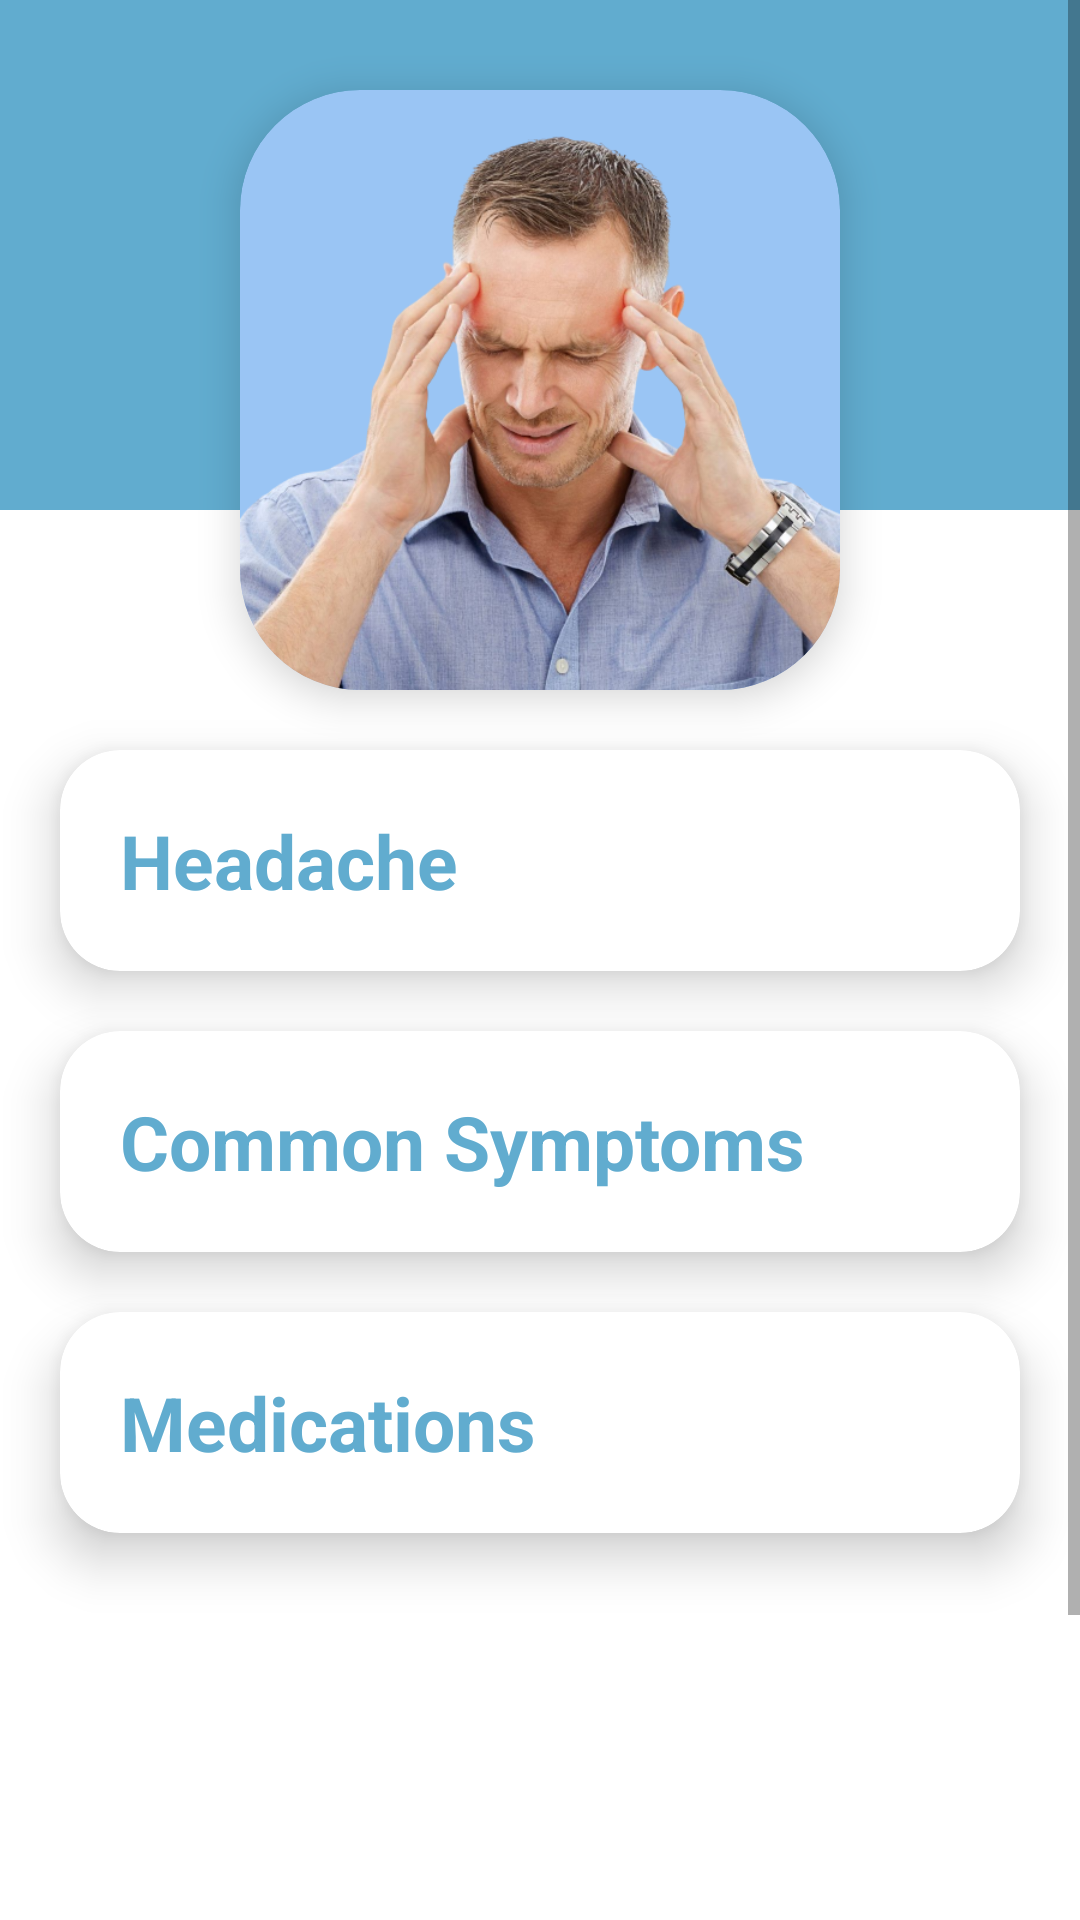

Produce the Android XML layout that renders to this screen, including the resource entries it uses.
<!-- AndroidManifest.xml: application theme Theme.MedClock -->
<!-- res/layout/activity_headache.xml -->
<?xml version="1.0" encoding="utf-8"?>
<RelativeLayout xmlns:android="http://schemas.android.com/apk/res/android"
    xmlns:app="http://schemas.android.com/apk/res-auto"
    xmlns:tools="http://schemas.android.com/tools"
    android:layout_width="match_parent"
    android:layout_height="match_parent"
    tools:context=".Headache">

    <View
        android:id="@+id/view"
        android:layout_width="match_parent"
        android:layout_height="170dp"
        android:background="@color/lavender"
        app:layout_constraintEnd_toEndOf="parent"
        app:layout_constraintHorizontal_bias="0.5"
        app:layout_constraintStart_toStartOf="parent"
        tools:layout_editor_absoluteY="-3dp" />
    <ScrollView
        android:layout_width="match_parent"
        android:layout_height="match_parent">
        <LinearLayout
            android:layout_width="match_parent"
            android:layout_height="wrap_content"
            android:orientation="vertical">
    <androidx.cardview.widget.CardView
        android:id="@+id/cardView"
        android:layout_width="match_parent"
        android:layout_height="200dp"
        android:layout_marginStart="80dp"
        android:layout_marginTop="30dp"
        android:layout_marginEnd="80dp"
        app:cardBackgroundColor="#9AC5F4"
        app:cardCornerRadius="40dp"
        app:cardElevation="8dp">
        <RelativeLayout
            android:layout_width="match_parent"
            android:layout_height="wrap_content">
            <ImageView
                android:layout_width="wrap_content"
                android:layout_height="wrap_content"
                android:src="@drawable/migraine" >
            </ImageView>
        </RelativeLayout>
    </androidx.cardview.widget.CardView>
    <androidx.cardview.widget.CardView
        android:id="@+id/cv_headache"
        android:onClick="expandheadache"
        android:layout_width="match_parent"
        android:layout_height="wrap_content"
        android:layout_marginStart="20dp"
        android:layout_marginTop="20dp"
        android:layout_marginEnd="20dp"
        android:layout_marginBottom="20dp"
        app:cardCornerRadius="20dp"
        app:cardElevation="10dp"
        app:contentPadding="20dp">

        <LinearLayout
            android:id="@+id/layout_headache"
            android:layout_width="wrap_content"
            android:layout_height="wrap_content"
            android:orientation="vertical"
            android:animateLayoutChanges="true">

            <TextView
                android:id="@+id/tv_headache"
                android:layout_width="wrap_content"
                android:layout_height="wrap_content"
                android:text="Headache"
                android:textColor="@color/lavender"
                android:textSize="25sp"
                android:textStyle="bold" />

            <TextView
                android:id="@+id/tv_description"
                android:layout_width="wrap_content"
                android:layout_height="wrap_content"
                android:text="A headache is pain or discomfort in the head or face. Headaches vary greatly in terms of the location and intensity of the pain. "
                android:textSize="17sp"
                android:visibility="gone"/>
        </LinearLayout>
    </androidx.cardview.widget.CardView>
        <androidx.cardview.widget.CardView
            android:id="@+id/cv_headache_symptoms"
            android:layout_width="match_parent"
            android:layout_height="wrap_content"
            android:layout_marginStart="20dp"
            android:layout_marginEnd="20dp"
            android:onClick="expandsymptoms"
            app:cardCornerRadius="20dp"
            app:cardElevation="10dp"
            app:contentPadding="20dp">

            <LinearLayout
                android:id="@+id/layout_headache_symptoms"
                android:layout_width="wrap_content"
                android:layout_height="wrap_content"
                android:animateLayoutChanges="true"
                android:orientation="vertical">

                <TextView
                    android:id="@+id/tv_headache_symptoms"
                    android:layout_width="wrap_content"
                    android:layout_height="wrap_content"
                    android:text="Common Symptoms"
                    android:textColor="@color/lavender"
                    android:textSize="25sp"
                    android:textStyle="bold"/>

                <TextView
                    android:id="@+id/tv_descriptionsymptoms"
                    android:layout_width="wrap_content"
                    android:layout_height="wrap_content"
                    android:text="For different types of pain like headache, migraine, toothache, dysmenorrhea, body pain or nerve pain, get fast relief with Medicol®. It starts working in 5 minutes, relief in 15 minutes. "
                    android:textSize="17sp"
                    android:visibility="gone"/>
            </LinearLayout>
        </androidx.cardview.widget.CardView>
            <androidx.cardview.widget.CardView
                android:id="@+id/cv_headache_med"
                android:layout_width="match_parent"
                android:layout_height="wrap_content"
                android:layout_marginStart="20dp"
                android:layout_marginTop="20dp"
                android:layout_marginBottom="250dp"
                android:layout_marginEnd="20dp"
                android:onClick="expandmed"
                app:cardCornerRadius="20dp"
                app:cardElevation="10dp"
                app:contentPadding="20dp">

                <LinearLayout
                    android:id="@+id/layout_headache_med"
                    android:layout_width="wrap_content"
                    android:layout_height="wrap_content"
                    android:animateLayoutChanges="true"
                    android:orientation="vertical">

                    <TextView
                        android:id="@+id/tv_headache_med"
                        android:layout_width="wrap_content"
                        android:layout_height="wrap_content"
                        android:text="Medications"
                        android:textColor="@color/lavender"
                        android:textSize="25sp"
                        android:textStyle="bold"/>

                    <TextView
                        android:id="@+id/tv_descriptionmed"
                        android:layout_width="wrap_content"
                        android:layout_height="wrap_content"
                        android:text="Paracetamol (Biogesic) is a medication that is typically used to relieve mild to moderate pain such as headache, backache, menstrual cramps, muscular strain, minor arthritis pain, toothache, and reduce fevers caused by illnesses such as the common cold and flu. Generally, Paracetamol (Biogesic) is safe to take on an empty stomach."
                        android:textSize="17sp"
                        android:visibility="gone"/>
                </LinearLayout>
            </androidx.cardview.widget.CardView>
    </LinearLayout>
    </ScrollView>
</RelativeLayout>
<!-- resources referenced by this layout -->
<resources>
  <color name="lavender">#61ACCF</color>
  <!-- drawable migraine: png bitmap (drawable, 313714 bytes) -->
  <style name="Theme.MedClock" parent="Theme.MaterialComponents.DayNight.DarkActionBar">
          
          <item name="colorPrimary">@color/lavender</item>
          <item name="colorPrimaryVariant">@color/lavender</item>
          <item name="colorOnPrimary">@color/white</item>
          
          <item name="colorSecondary">@color/teal_200</item>
          <item name="colorSecondaryVariant">@color/teal_700</item>
          <item name="colorOnSecondary">@color/black</item>
          
          <item name="android:statusBarColor">?attr/colorPrimaryVariant</item>
          
      </style>
  <color name="white">#FFFFFFFF</color>
  <color name="teal_200">#FF03DAC5</color>
  <color name="teal_700">#FF018786</color>
  <color name="black">#FF000000</color>
</resources>
